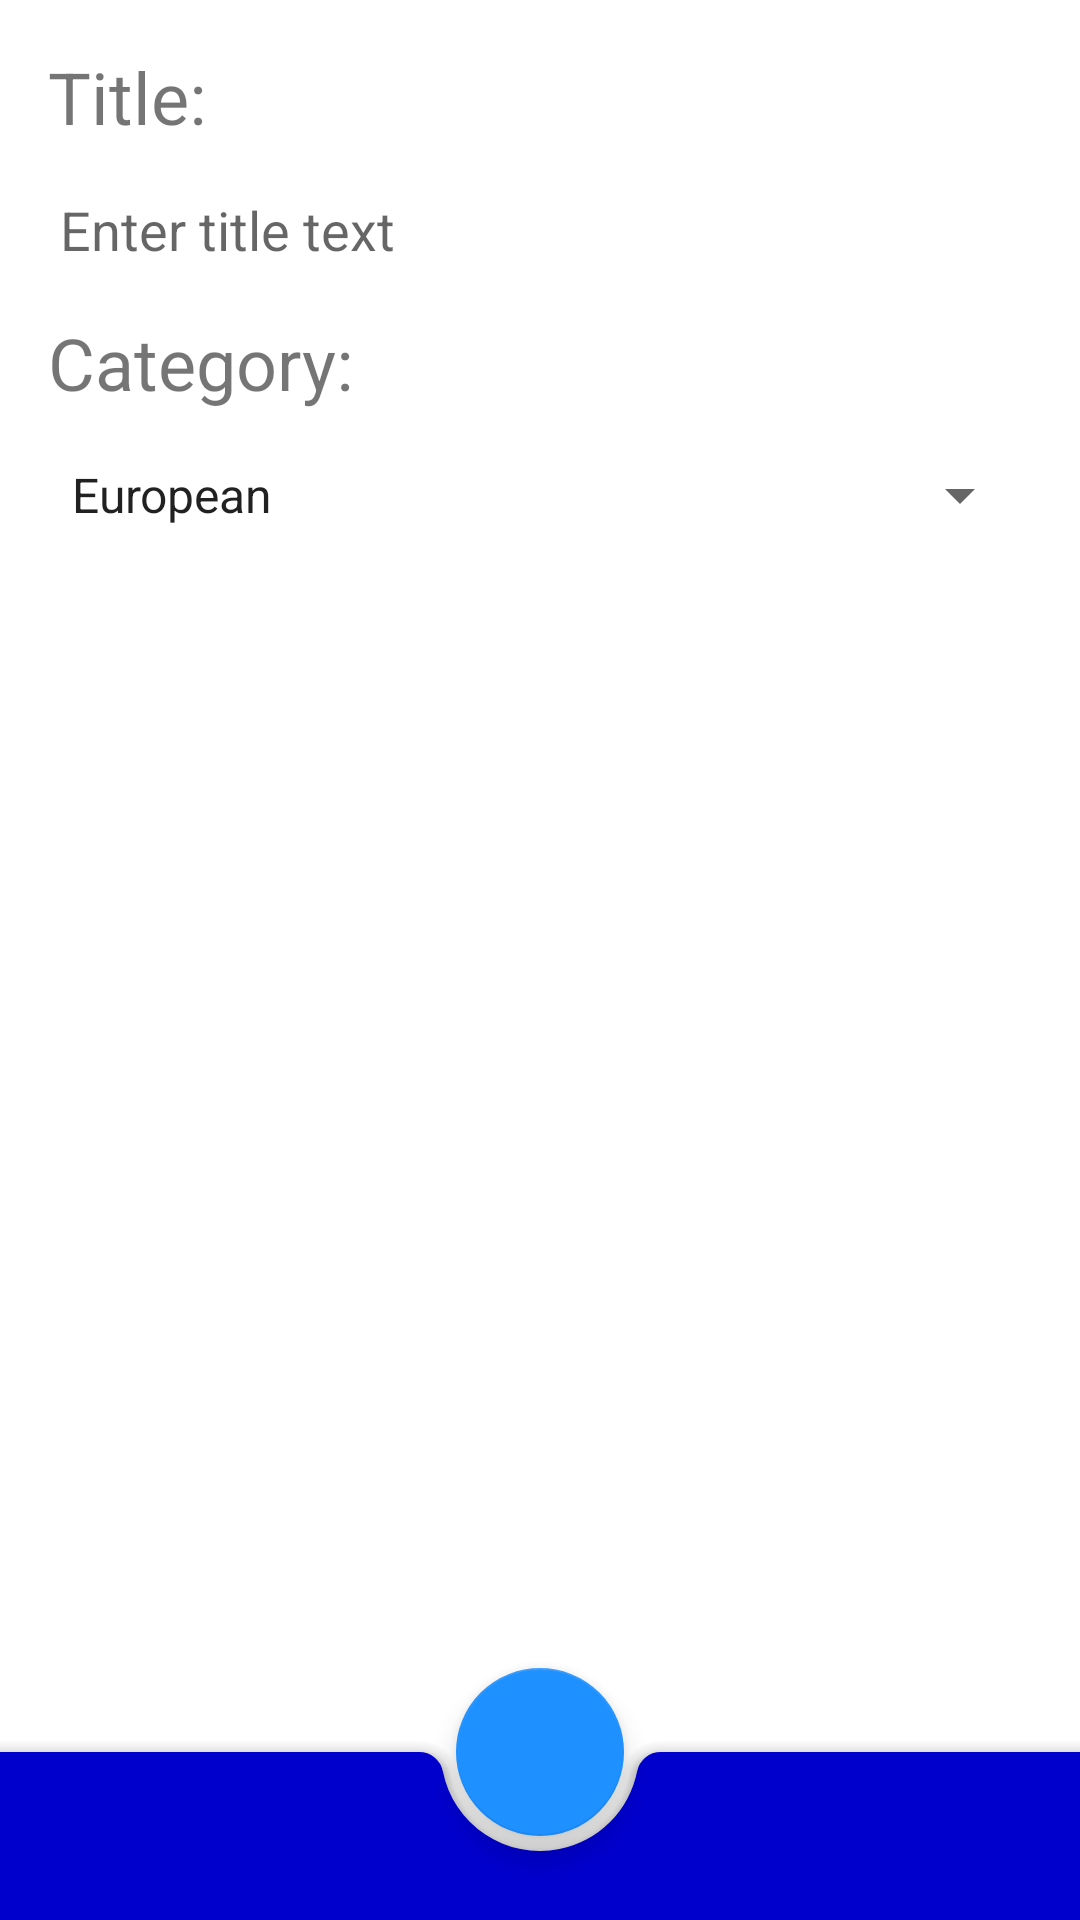

Here is an Android app screen rendered from its layout file. Give the layout XML and the strings, colors and styles it references.
<!-- AndroidManifest.xml: application theme Theme.NeRecipe -->
<!-- res/layout/recipe_content_fragment.xml -->
<?xml version="1.0" encoding="utf-8"?>
<androidx.coordinatorlayout.widget.CoordinatorLayout xmlns:android="http://schemas.android.com/apk/res/android"
    xmlns:app="http://schemas.android.com/apk/res-auto"
    xmlns:tools="http://schemas.android.com/tools"
    android:layout_width="match_parent"
    android:layout_height="match_parent"
    tools:context=".ui.RecipeContentFragment">

    <androidx.constraintlayout.widget.ConstraintLayout
        android:layout_width="match_parent"
        android:layout_height="match_parent">

        <TextView
            android:id="@+id/titleText"
            android:layout_width="match_parent"
            android:layout_height="wrap_content"
            android:layout_margin="@dimen/common_spacing"
            android:text="@string/title"
            android:textSize="24sp"
            app:layout_constraintStart_toStartOf="parent"
            app:layout_constraintTop_toTopOf="parent" />

        <androidx.appcompat.widget.AppCompatEditText
            android:id="@+id/editTitle"
            android:layout_width="match_parent"
            android:layout_height="wrap_content"
            android:layout_margin="@dimen/common_spacing"
            android:background="@android:color/transparent"
            android:hint="@string/title_text"
            android:inputType="textMultiLine"
            android:paddingStart="4dp"
            android:paddingEnd="4dp"
            app:layout_constraintTop_toBottomOf="@id/titleText" />

        <TextView
            android:id="@+id/categoryText"
            android:layout_width="match_parent"
            android:layout_height="wrap_content"
            android:layout_margin="@dimen/common_spacing"
            android:text="@string/category"
            android:textSize="24sp"
            app:layout_constraintStart_toStartOf="parent"
            app:layout_constraintTop_toBottomOf ="@id/editTitle" />

        <Spinner
            android:id="@+id/editCategory"
            android:layout_width="match_parent"
            android:layout_height="wrap_content"
            android:layout_margin="@dimen/common_spacing"
            android:entries="@array/category_names"
            app:layout_constraintTop_toBottomOf="@id/categoryText" />
    </androidx.constraintlayout.widget.ConstraintLayout>

    <com.google.android.material.bottomappbar.BottomAppBar
        android:id="@+id/bottomAppBar"
        style="@style/Widget.MaterialComponents.BottomAppBar.Colored"
        android:layout_width="match_parent"
        android:layout_height="wrap_content"
        android:layout_gravity="bottom" />

    <com.google.android.material.floatingactionbutton.FloatingActionButton
        android:id="@+id/ok"
        android:layout_width="wrap_content"
        android:layout_height="wrap_content"
        android:contentDescription="@string/description_recipe_save"
        app:layout_anchor="@id/bottomAppBar"
        app:srcCompat="@drawable/ic_ok_24dp" />

</androidx.coordinatorlayout.widget.CoordinatorLayout>
<!-- resources referenced by this layout -->
<resources>
  <string-array name="category_names">
          <item>European</item>
          <item>Asian</item>
          <item>Pan-Asian</item>
          <item>Eastern</item>
          <item>American</item>
          <item>Russian</item>
          <item>Mediterranean</item>
      </string-array>
  <dimen name="common_spacing">16dp</dimen>
  <string name="category">Category:</string>
  <string name="description_recipe_save">Save recipe</string>
  <string name="title">Title:</string>
  <string name="title_text">Enter title text</string>
  <style name="Theme.NeRecipe" parent="Theme.MaterialComponents.DayNight.DarkActionBar">
          
          <item name="colorPrimary">@color/primaryColor</item>
          <item name="colorPrimaryVariant">@color/primaryLightColor</item>
          <item name="colorOnPrimary">@color/primaryDarkColor</item>
          
          <item name="colorSecondary">@color/secondaryColor</item>
          <item name="colorSecondaryVariant">@color/secondaryLightColor</item>
          <item name="colorOnSecondary">@color/secondaryDarkColor</item>
          
          <item name="android:statusBarColor" tools:targetApi="l">?attr/colorPrimaryVariant</item>
          
      </style>
  <color name="primaryColor">#0000CD</color>
  <color name="primaryLightColor">#191970</color>
  <color name="primaryDarkColor">#00251a</color>
  <color name="secondaryColor">#1E90FF</color>
  <color name="secondaryLightColor">#00BFFF</color>
  <color name="secondaryDarkColor">#321911</color>
</resources>
